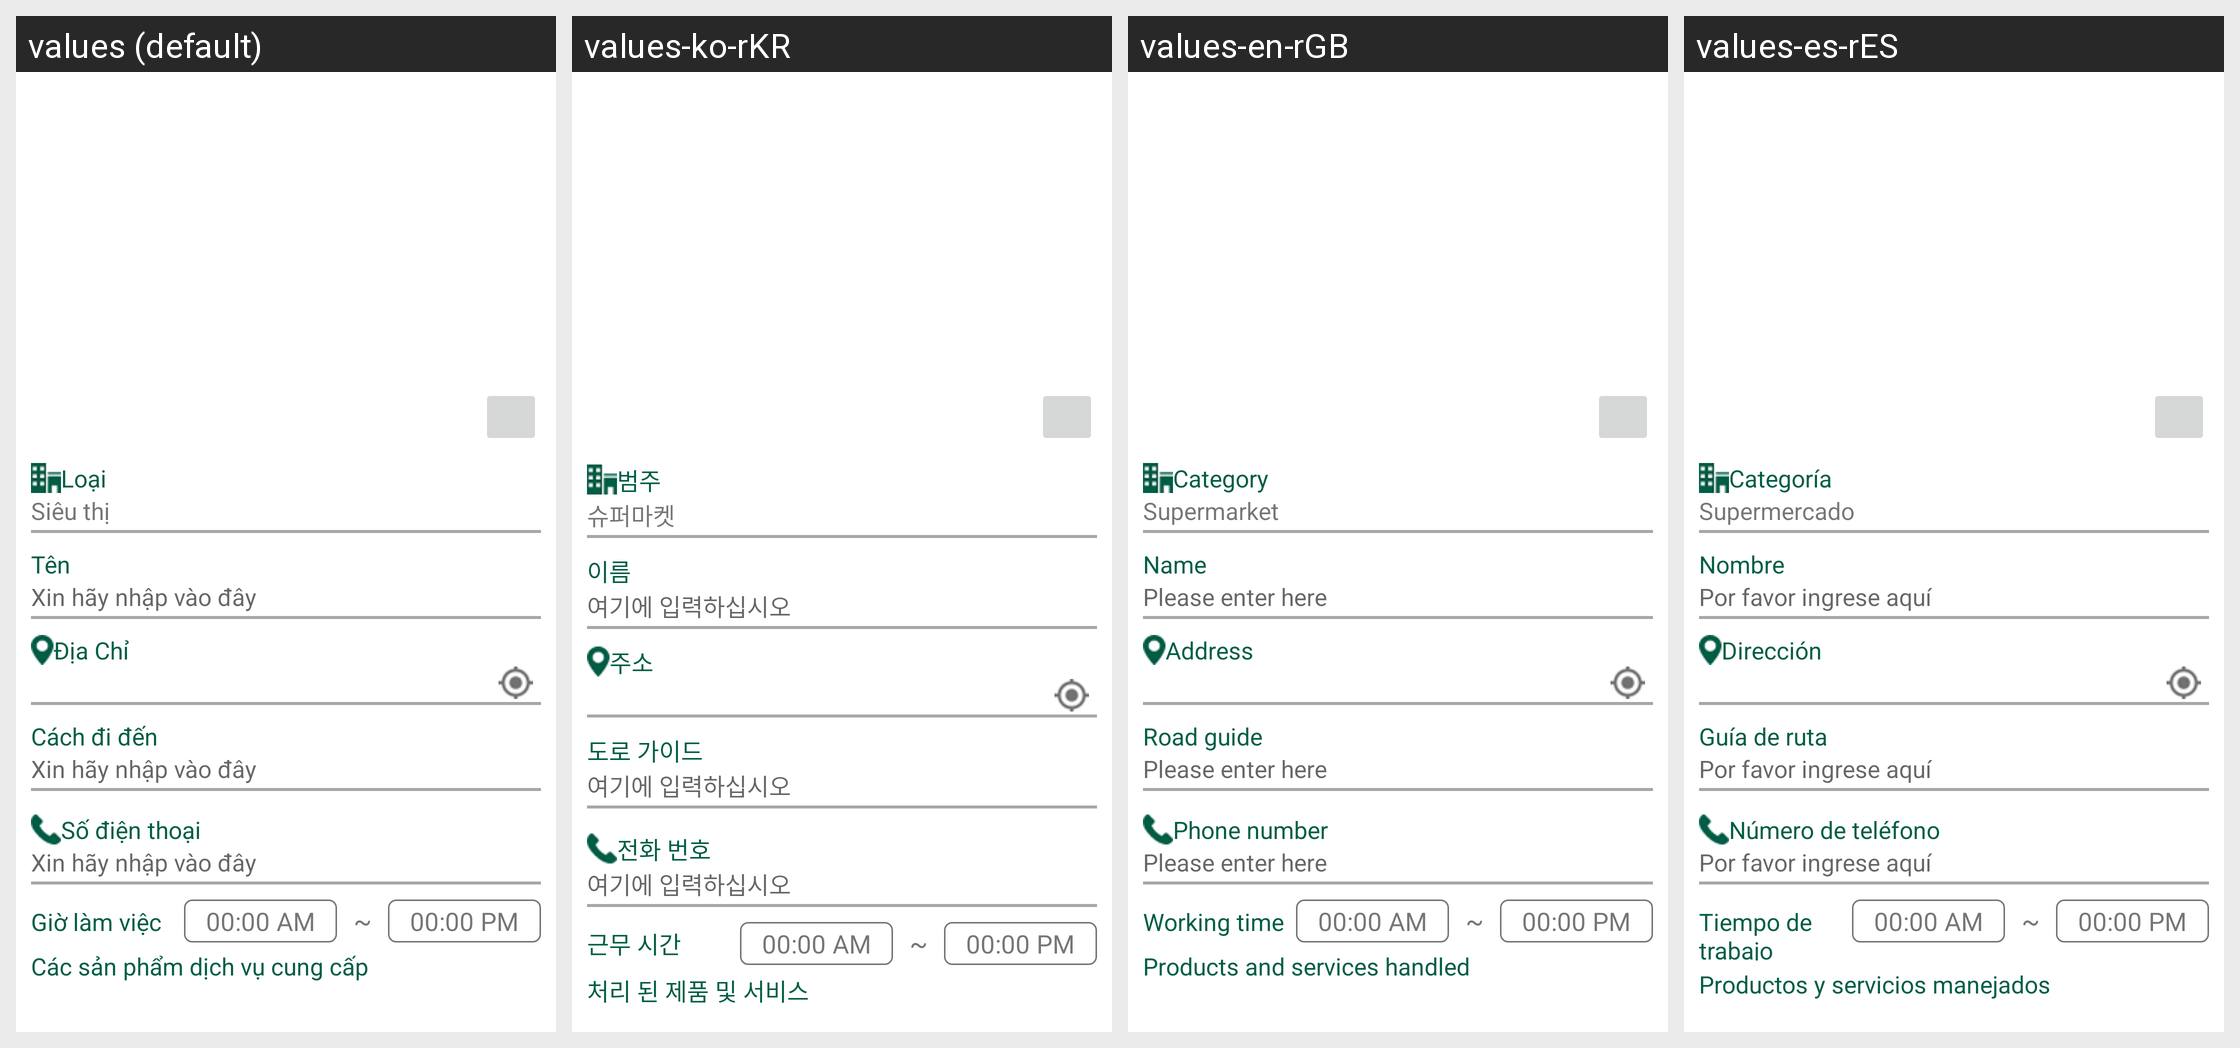

This grid shows one Android layout under several languages. Give, for every string resource on the screen, its name, the default text and each shown locale's text.
Android screen res/layout/sm_create.xml rendered under 4 locales, left to right: values (default), values-ko-rKR, values-en-rGB, values-es-rES. Device: Nexus 5 (rendered at 1080×1920; each locale shown at half size, 540×960, under a caption strip naming it); theme AppTheme.
Other locales in the repository, not shown: values-ja-rJP, values-zh-rCN.
Strings drawn on this screen, with the default value and each locale's value (text and hints the layout hard-codes, and strings that could not be matched under every locale, appear in the picture but are not listed):

text_type
  values: Loại
  values-ko-rKR: 범주
  values-en-rGB: Category
  values-es-rES: Categoría

sm
  values: Siêu thị
  values-ko-rKR: 슈퍼마켓
  values-en-rGB: Supermarket
  values-es-rES: Supermercado

name
  values: Tên
  values-ko-rKR: 이름
  values-en-rGB: Name
  values-es-rES: Nombre

memo
  values: Xin hãy nhập vào đây
  values-ko-rKR: 여기에 입력하십시오
  values-en-rGB: Please enter here
  values-es-rES: Por favor ingrese aquí

text_add
  values: Địa Chỉ
  values-ko-rKR: 주소
  values-en-rGB: Address
  values-es-rES: Dirección

guide_of_road
  values: Cách đi đến
  values-ko-rKR: 도로 가이드
  values-en-rGB: Road guide
  values-es-rES: Guía de ruta

phone_number
  values: Số điện thoại
  values-ko-rKR: 전화 번호
  values-en-rGB: Phone number
  values-es-rES: Número de teléfono

working_time
  values: Giờ làm việc
  values-ko-rKR: 근무 시간
  values-en-rGB: Working time
  values-es-rES: Tiempo de trabajo

service
  values: Các sản phẩm dịch vụ cung cấp
  values-ko-rKR: 처리 된 제품 및 서비스
  values-en-rGB: Products and services handled
  values-es-rES: Productos y servicios manejados
